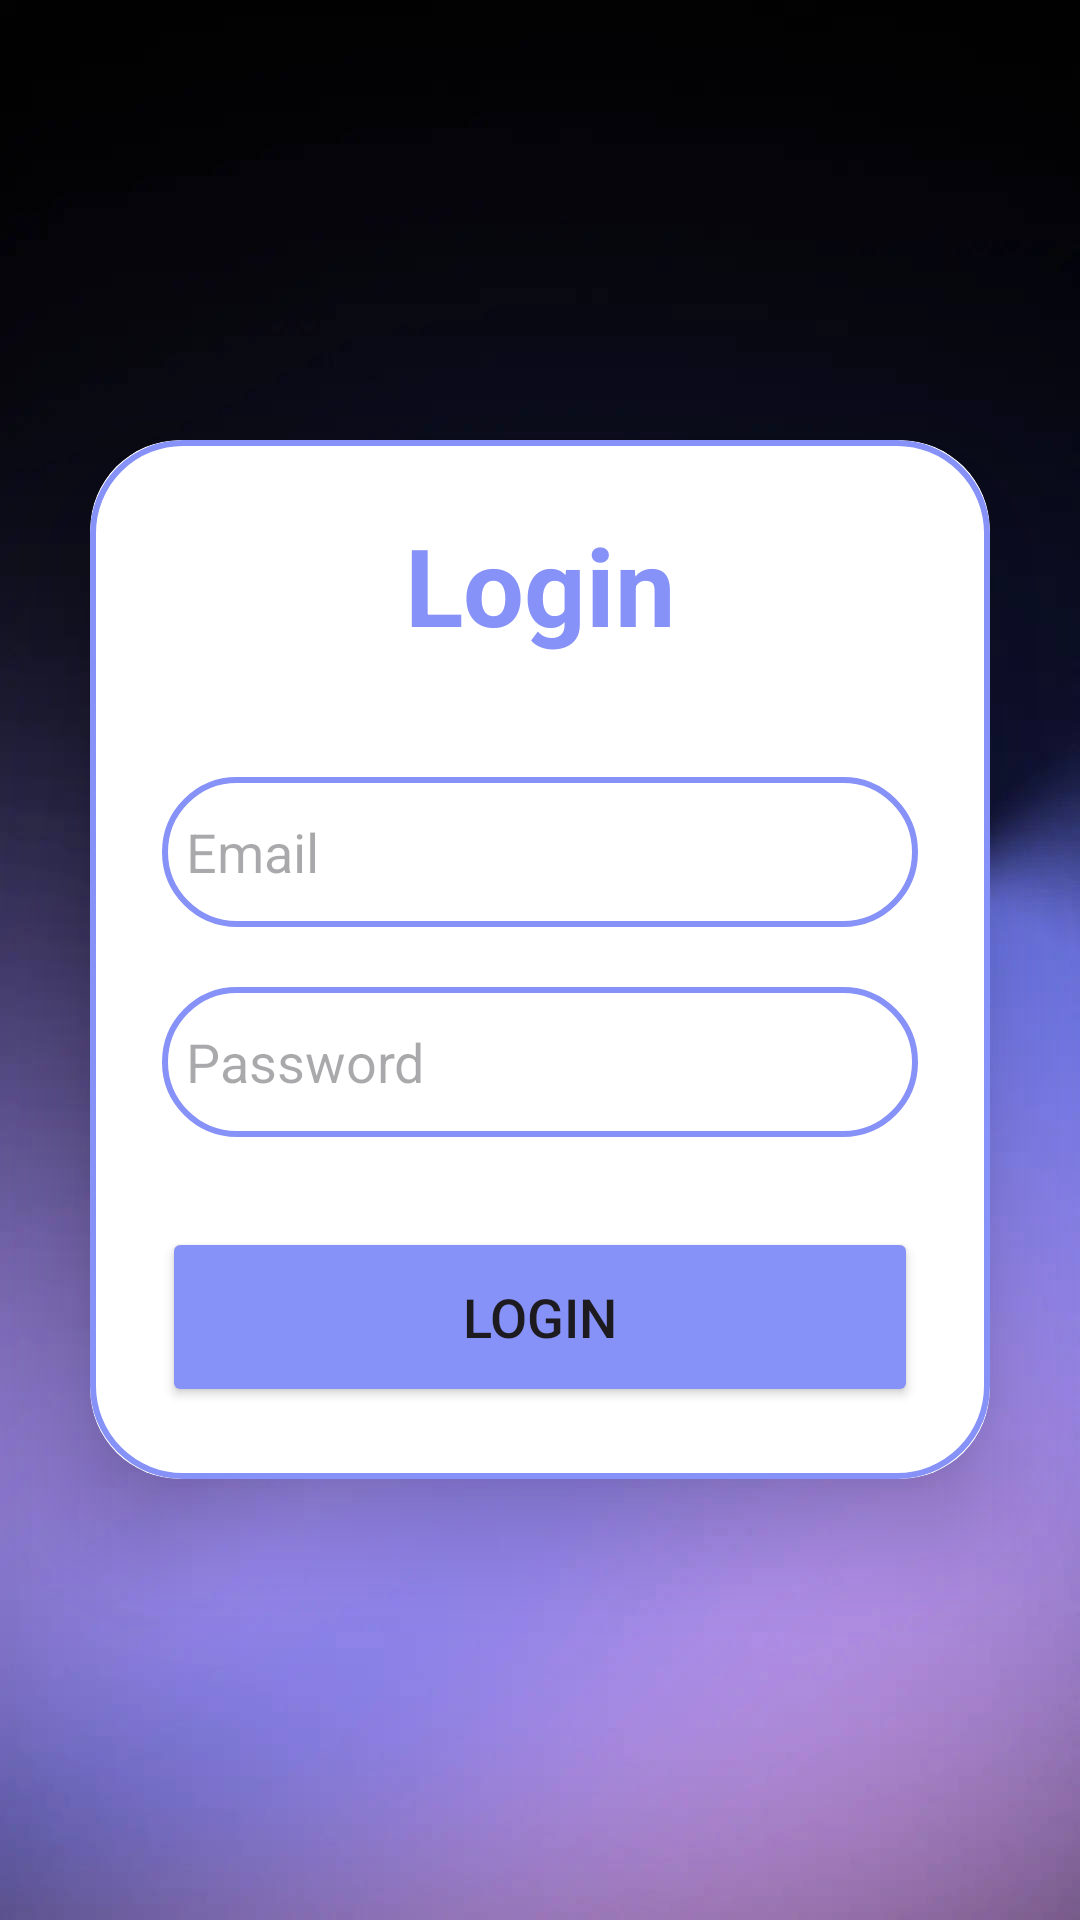

Here is an Android app screen rendered from its layout file. Give the layout XML and the strings, colors and styles it references.
<!-- AndroidManifest.xml: application theme Theme.Hbv601g_t8 -->
<!-- res/layout/login.xml -->
<?xml version="1.0" encoding="utf-8"?>
<LinearLayout
    xmlns:android="http://schemas.android.com/apk/res/android"
    android:layout_width="match_parent"
    android:layout_height="match_parent"
    xmlns:tools="http://schemas.android.com/tools"
    xmlns:app="http://schemas.android.com/apk/res-auto"
    android:orientation="vertical"
    android:gravity="center"
    tools:context=".LoginActivity"
    android:background="@drawable/background">

    <androidx.cardview.widget.CardView
        android:layout_width="match_parent"
        android:layout_height="wrap_content"
        android:layout_margin="30dp"
        app:cardCornerRadius="30dp"
        app:cardElevation="20dp">

    <LinearLayout
        android:layout_width="match_parent"
        android:layout_height="wrap_content"
        android:orientation="vertical"
        android:layout_gravity="center_horizontal"
        android:padding="24dp"
        android:background="@drawable/custom_login">

        <TextView
            android:layout_width="match_parent"
            android:layout_height="wrap_content"
            android:text="@string/Login"
            android:id="@+id/loginText"
            android:textSize="36sp"
            android:textAlignment="center"
            android:textStyle="bold"
            android:textColor="@color/Lavender"/>
        
        <EditText
            android:layout_width="match_parent"
            android:layout_height="50dp"
            android:id="@+id/email"
            android:background="@drawable/custom_login"
            android:layout_marginTop="40dp"
            android:padding="8dp"
            android:hint="@string/email"
            android:textColor="@color/black"
            android:inputType="textEmailAddress"
            android:drawableLeft="@drawable/baseline_account_circle_24"
            android:drawablePadding="8dp" />


        <EditText
            android:layout_width="match_parent"
            android:layout_height="50dp"
            android:id="@+id/password"
            android:background="@drawable/custom_login"
            android:layout_marginTop="20dp"
            android:padding="8dp"
            android:inputType="textPassword"
            android:hint="@string/password"
            android:textColor="@color/black"
            android:drawableStart="@drawable/baseline_lock_24"
            android:drawablePadding="8dp" />

        <Button
            android:layout_width="match_parent"
            android:layout_height="60dp"
            android:text="@string/login"
            android:id="@+id/loginButton"
            android:textSize="18sp"
            android:layout_marginTop="30dp"
            android:backgroundTint="@color/Lavender"
            app:cornerRadius = "20dp"/>


        </LinearLayout>

    </androidx.cardview.widget.CardView>


</LinearLayout>
<!-- resources referenced by this layout -->
<resources>
  <color name="Lavender">#8692f7</color>
  <color name="black">#FF000000</color>
  <!-- drawable background: jpg bitmap (drawable, 34387 bytes) -->
  <!-- drawable custom_login (drawable) -->
  <?xml version="1.0" encoding="utf-8"?>
  <shape xmlns:android="http://schemas.android.com/apk/res/android"
      android:shape="rectangle">
  
      <stroke
          android:width="2dp"
          android:color="@color/Lavender"/>
  
      <corners
          android:radius="30dp"/>
  
  </shape>
  <string name="Login">Login</string>
  <string name="email">Email</string>
  <string name="login">Login</string>
  <string name="password">Password</string>
  <style name="Theme.Hbv601g_t8" parent="Base.Theme.Hbv601g_t8" />
  <style name="Base.Theme.Hbv601g_t8" parent="Theme.Material3.DayNight.NoActionBar">
          
          <item name="colorPrimary">@color/almost_black</item>
      </style>
  <color name="almost_black">#06050b</color>
</resources>
